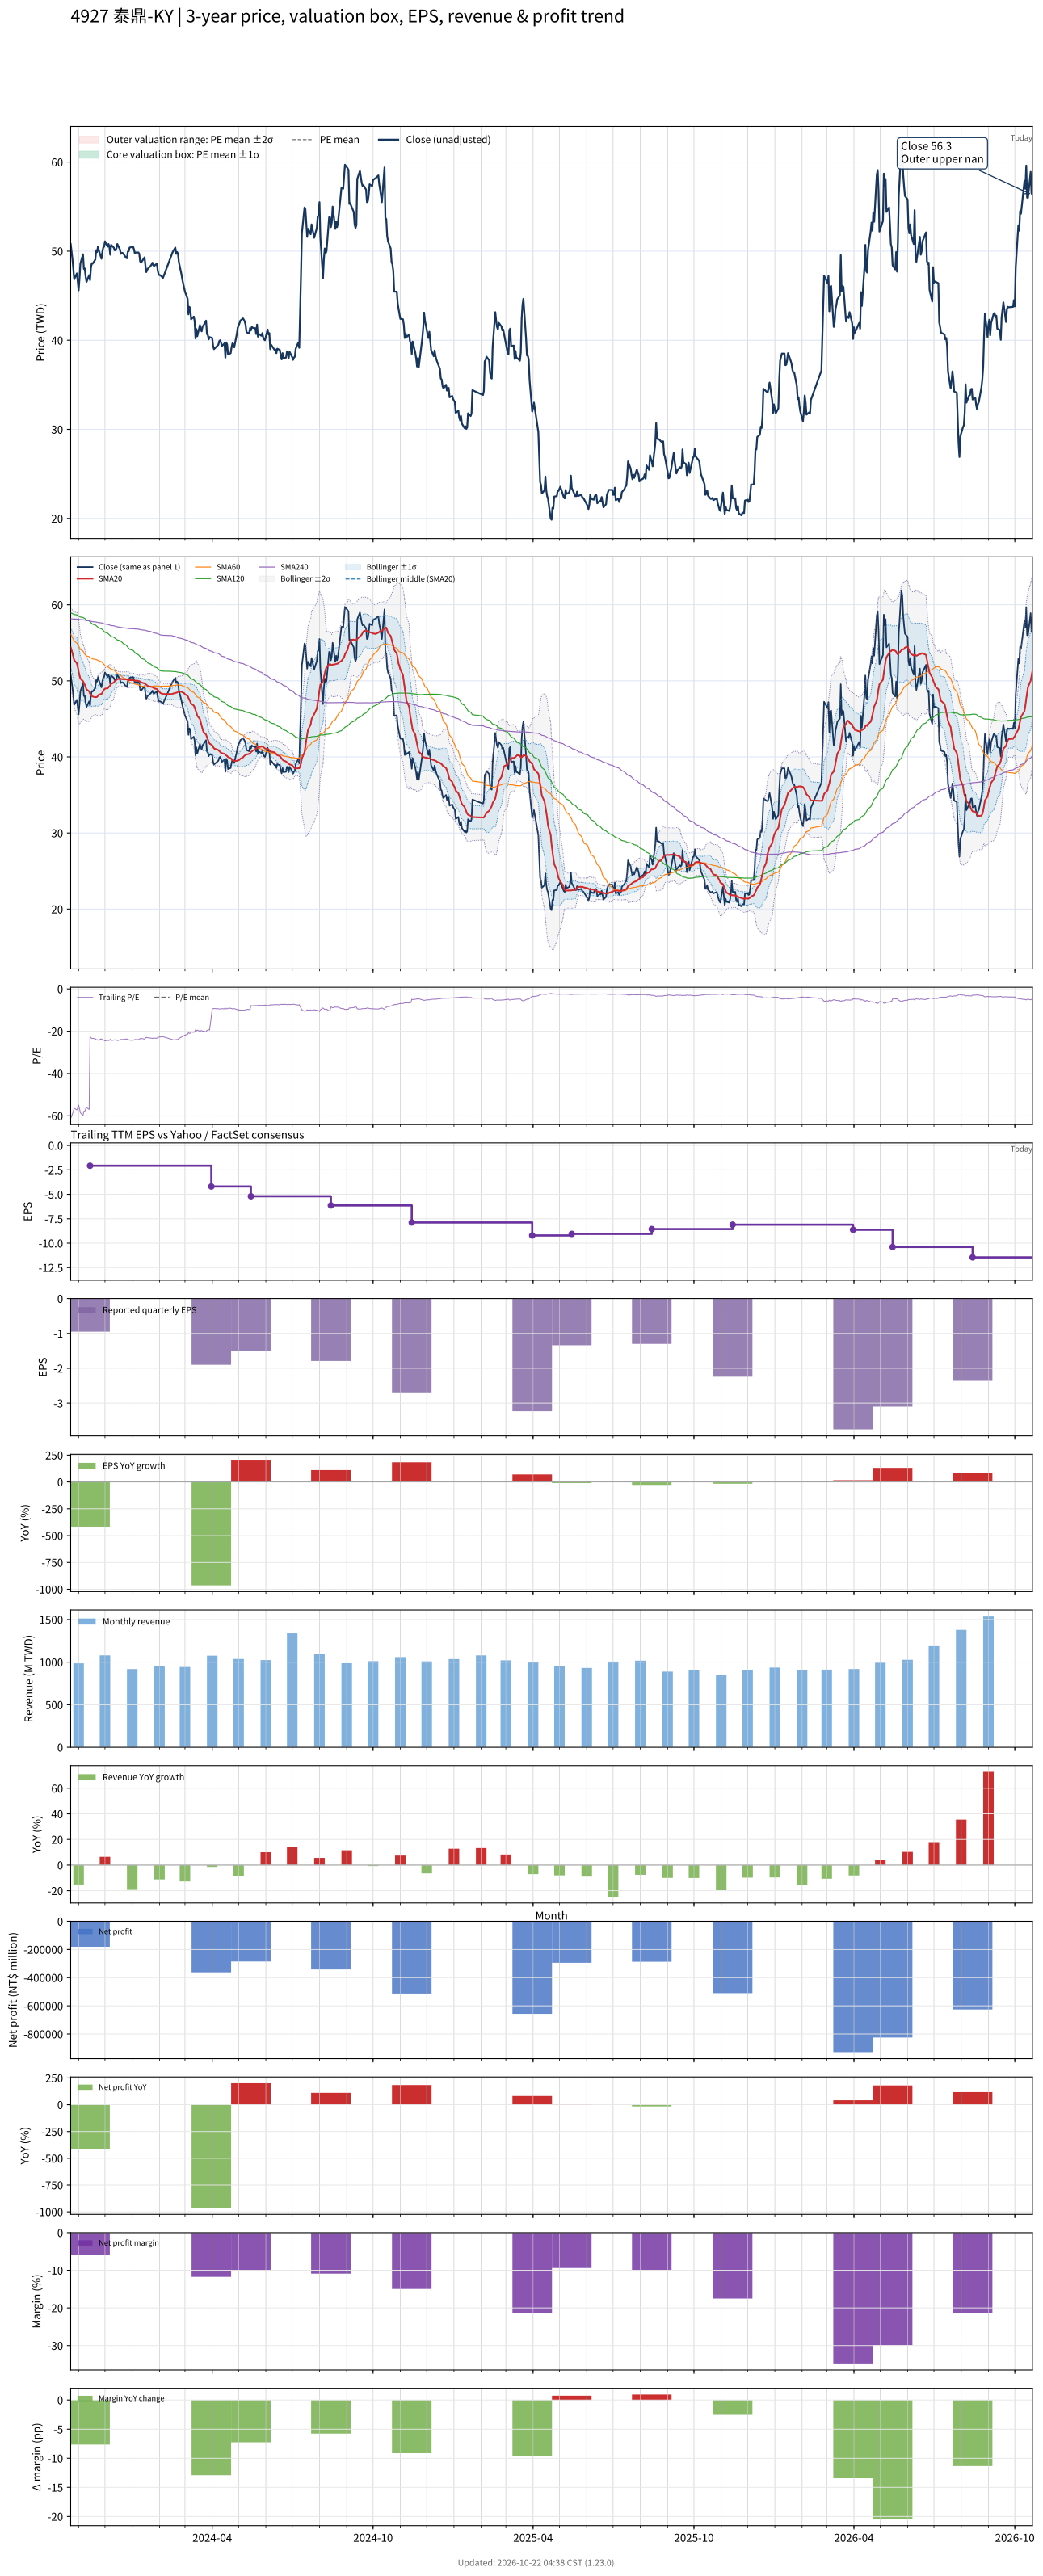

Source data for this figure (header and first rows):
# chart-version: skill-stock-dynamic-val…
date, close, available_date, period_end, eps, ttm_eps, pe, pe_mean, pe_std, price_m2, price_m1, price_mean, price_p1, price_p2, forward_eps, forward_pe, forward_pe_mean, forward_pe_std, forward_price_m2, forward_price_m1, forward_price_mean, forward_price_p1, forward_price_p2, sma20
2023-10-23, 50.8, 2023-08-14, 2023-06-30, -0.85, -0.83, -61.2, , , , , , , , , , , , , , , , , 54.4
2023-10-24, 49.9, 2023-08-14, 2023-06-30, -0.85, -0.83, -60.12, , , , , , , , , , , , , , , , , 54.05
2023-10-25, 49.1, 2023-08-14, 2023-06-30, -0.85, -0.83, -59.16, , , , , , , , , , , , , , , , , 53.66
2023-10-26, 47.9, 2023-08-14, 2023-06-30, -0.85, -0.83, -57.71, , , , , , , , , , , , , , , , , 53.19
2023-10-27, 46.85, 2023-08-14, 2023-06-30, -0.85, -0.83, -56.45, , , , , , , , , , , , , , , , , 52.7
2023-10-30, 47.5, 2023-08-14, 2023-06-30, -0.85, -0.83, -57.23, , , , , , , , , , , , , , , , , 52.33
2023-10-31, 46.65, 2023-08-14, 2023-06-30, -0.85, -0.83, -56.2, , , , , , , , , , , , , , , , , 51.85
2023-11-01, 45.6, 2023-08-14, 2023-06-30, -0.85, -0.83, -54.94, , , , , , , , , , , , , , , , , 51.24
2023-11-02, 46.9, 2023-08-14, 2023-06-30, -0.85, -0.83, -56.51, , , , , , , , , , , , , , , , , 50.72
2023-11-03, 48.6, 2023-08-14, 2023-06-30, -0.85, -0.83, -58.55, , , , , , , , , , , , , , , , , 50.3
2023-11-06, 49.65, 2023-08-14, 2023-06-30, -0.85, -0.83, -59.82, , , , , , , , , , , , , , , , , 49.95
2023-11-07, 48, 2023-08-14, 2023-06-30, -0.85, -0.83, -57.83, , , , , , , , , , , , , , , , , 49.72
2023-11-08, 48.05, 2023-08-14, 2023-06-30, -0.85, -0.83, -57.89, , , , , , , , , , , , , , , , , 49.49
2023-11-09, 47.15, 2023-08-14, 2023-06-30, -0.85, -0.83, -56.81, , , , , , , , , , , , , , , , , 49.17
2023-11-10, 46.55, 2023-08-14, 2023-06-30, -0.85, -0.83, -56.08, , , , , , , , , , , , , , , , , 48.86
2023-11-13, 47.3, 2023-08-14, 2023-06-30, -0.85, -0.83, -56.99, , , , , , , , , , , , , , , , , 48.62
2023-11-14, 46.75, 2023-11-14, 2023-09-30, -0.95, -2.08, -22.48, , , , , , , , , , , , , , , , , 48.31
2023-11-15, 48.1, 2023-11-14, 2023-09-30, -0.95, -2.08, -23.12, , , , , , , , , , , , , , , , , 48.14
2023-11-16, 48.65, 2023-11-14, 2023-09-30, -0.95, -2.08, -23.39, , , , , , , , , , , , , , , , , 48
2023-11-17, 48.6, 2023-11-14, 2023-09-30, -0.95, -2.08, -23.37, , , , , , , , , , , , , , , , , 47.93
2023-11-20, 49.05, 2023-11-14, 2023-09-30, -0.95, -2.08, -23.58, , , , , , , , , , , , , , , , , 47.84
2023-11-21, 50.1, 2023-11-14, 2023-09-30, -0.95, -2.08, -24.09, , , , , , , , , , , , , , , , , 47.85
2023-11-22, 49.9, 2023-11-14, 2023-09-30, -0.95, -2.08, -23.99, , , , , , , , , , , , , , , , , 47.89
2023-11-23, 50.5, 2023-11-14, 2023-09-30, -0.95, -2.08, -24.28, , , , , , , , , , , , , , , , , 48.02
2023-11-24, 50.1, 2023-11-14, 2023-09-30, -0.95, -2.08, -24.09, , , , , , , , , , , , , , , , , 48.19
2023-11-27, 49.15, 2023-11-14, 2023-09-30, -0.95, -2.08, -23.63, , , , , , , , , , , , , , , , , 48.27
2023-11-28, 49.9, 2023-11-14, 2023-09-30, -0.95, -2.08, -23.99, , , , , , , , , , , , , , , , , 48.43
2023-11-29, 50.4, 2023-11-14, 2023-09-30, -0.95, -2.08, -24.23, , , , , , , , , , , , , , , , , 48.67
2023-11-30, 50.5, 2023-11-14, 2023-09-30, -0.95, -2.08, -24.28, , , , , , , , , , , , , , , , , 48.85
2023-12-01, 51.1, 2023-11-14, 2023-09-30, -0.95, -2.08, -24.57, , , , , , , , , , , , , , , , , 48.98
2023-12-04, 50.5, 2023-11-14, 2023-09-30, -0.95, -2.08, -24.28, , , , , , , , , , , , , , , , , 49.02
2023-12-05, 50.8, 2023-11-14, 2023-09-30, -0.95, -2.08, -24.42, , , , , , , , , , , , , , , , , 49.16
2023-12-06, 50.5, 2023-11-14, 2023-09-30, -0.95, -2.08, -24.28, , , , , , , , , , , , , , , , , 49.28
2023-12-07, 49.6, 2023-11-14, 2023-09-30, -0.95, -2.08, -23.85, , , , , , , , , , , , , , , , , 49.4
2023-12-08, 50.7, 2023-11-14, 2023-09-30, -0.95, -2.08, -24.38, , , , , , , , , , , , , , , , , 49.61
2023-12-11, 50.4, 2023-11-14, 2023-09-30, -0.95, -2.08, -24.23, , , , , , , , , , , , , , , , , 49.77
2023-12-12, 50.1, 2023-11-14, 2023-09-30, -0.95, -2.08, -24.09, , , , , , , , , , , , , , , , , 49.93
2023-12-13, 50.1, 2023-11-14, 2023-09-30, -0.95, -2.08, -24.09, , , , , , , , , , , , , , , , , 50.03
2023-12-14, 50.3, 2023-11-14, 2023-09-30, -0.95, -2.08, -24.18, , , , , , , , , , , , , , , , , 50.12
2023-12-15, 50.8, 2023-11-14, 2023-09-30, -0.95, -2.08, -24.42, , , , , , , , , , , , , , , , , 50.23
2023-12-18, 50.2, 2023-11-14, 2023-09-30, -0.95, -2.08, -24.13, , , , , , , , , , , , , , , , , 50.28
2023-12-19, 49.7, 2023-11-14, 2023-09-30, -0.95, -2.08, -23.89, , , , , , , , , , , , , , , , , 50.26
2023-12-20, 49.8, 2023-11-14, 2023-09-30, -0.95, -2.08, -23.94, , , , , , , , , , , , , , , , , 50.26
2023-12-21, 49.8, 2023-11-14, 2023-09-30, -0.95, -2.08, -23.94, , , , , , , , , , , , , , , , , 50.22
2023-12-22, 49.7, 2023-11-14, 2023-09-30, -0.95, -2.08, -23.89, , , , , , , , , , , , , , , , , 50.2
2023-12-25, 49.25, 2023-11-14, 2023-09-30, -0.95, -2.08, -23.68, , , , , , , , , , , , , , , , , 50.21
2023-12-26, 49.2, 2023-11-14, 2023-09-30, -0.95, -2.08, -23.65, , , , , , , , , , , , , , , , , 50.17
2023-12-27, 49.95, 2023-11-14, 2023-09-30, -0.95, -2.08, -24.01, , , , , , , , , , , , , , , , , 50.15
2023-12-28, 50, 2023-11-14, 2023-09-30, -0.95, -2.08, -24.04, , , , , , , , , , , , , , , , , 50.12
2023-12-29, 50.4, 2023-11-14, 2023-09-30, -0.95, -2.08, -24.23, , , , , , , , , , , , , , , , , 50.09
2024-01-02, 50.5, 2023-11-14, 2023-09-30, -0.95, -2.08, -24.28, , , , , , , , , , , , , , , , , 50.09
2024-01-03, 50.2, 2023-11-14, 2023-09-30, -0.95, -2.08, -24.13, , , , , , , , , , , , , , , , , 50.06
2024-01-04, 49.75, 2023-11-14, 2023-09-30, -0.95, -2.08, -23.92, , , , , , , , , , , , , , , , , 50.02
2024-01-05, 49.85, 2023-11-14, 2023-09-30, -0.95, -2.08, -23.97, , , , , , , , , , , , , , , , , 50.03
2024-01-08, 49.85, 2023-11-14, 2023-09-30, -0.95, -2.08, -23.97, , , , , , , , , , , , , , , , , 49.99
2024-01-09, 49.7, 2023-11-14, 2023-09-30, -0.95, -2.08, -23.89, , , , , , , , , , , , , , , , , 49.96
2024-01-10, 48.85, 2023-11-14, 2023-09-30, -0.95, -2.08, -23.49, , , , , , , , , , , , , , , , , 49.9
2024-01-11, 48.7, 2023-11-14, 2023-09-30, -0.95, -2.08, -23.41, , , , , , , , , , , , , , , , , 49.83
2024-01-12, 48.85, 2023-11-14, 2023-09-30, -0.95, -2.08, -23.49, , , , , , , , , , , , , , , , , 49.75
... 669 more rows
